pico-8 play session: hold ← + tap ❎

[t = 1 s] hold ← ~1s, tap ❎ ~2×
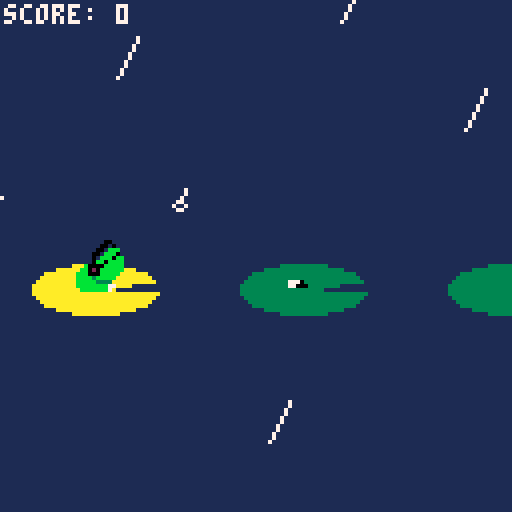
[t = 2 s] hold ← ~2s, tap ❎ ~4×
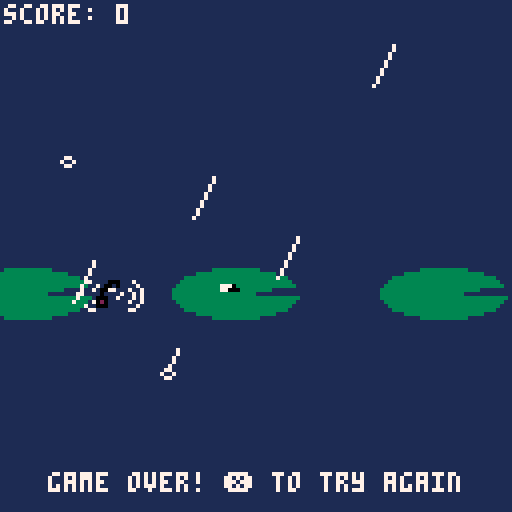
[t = 4 s] hold ← ~4s, tap ❎ ~7×
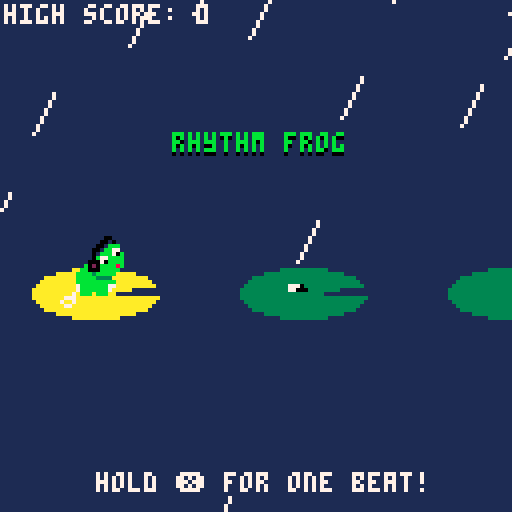
[t = 6 s] hold ← ~6s, tap ❎ ~10×
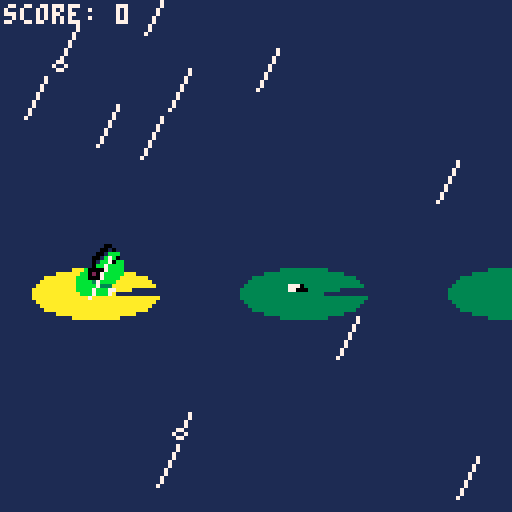
[t = 8 s] hold ← ~8s, tap ❎ ~14×
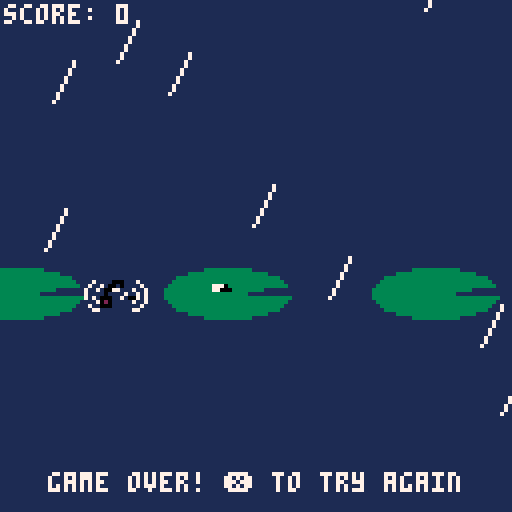

pico-8 cartridge
version 33
__lua__
-- rhythm frog
-- by 7th beat games


-- enable = enables devkit mode with mouse and keyboard
-- btn_emu = left,right,middle mouse buttons -> btn(X),btnヤま◆(O),btn(6)
-- ptr_lock = enable pointer lock
function mkb_init(enable, btn_emu, ptr_lock)
  -- pass args as bitfield into hardware register
  poke(0x5f2d,(enable   and 1 or 0)
             |(btn_emu  and 2 or 0)
             |(ptr_lock and 4 or 0))
end

function _init()
	mkb_init(true,true,false) -- enabled, with button emulation, locked
	music(0)
	resetgame()
end

function resetgame()
	-- reset vars
	camx = 40
	camy = 0
	tjump = -1
	frogx = 0
	frogy = 0
	deathx = 0
	deathy = 0
	bholdstart = 0 --timestamp (in beats) of when the beat started to hold. 0 if not holding
	cbhold = 0 -- clamped bhold
	hjump = 0
	currpad = 0
	lilypadsx = {}
	flyx = 0
	prevflyx = 0
	gameover = false
	intro = true
	won = false
	score = 0
	rainx = {}
	rainy = {}
	raint = {}
	rainspd = {}
	tperfect = 0
	combo = 0
	combobreak = false
	lastpad = 1
	


	distance = 0
	intro = true
	
	for i=1, #level do
		type = ord(level, i) - 48
		distnumber = ord(level_distances, i) - 48
		--0 means half beat, 1 means full beat, 2 means 1.5 beats
		--convert to those values:
		if distnumber == 0 then distbeat = 0.5 end
		if distnumber == 1 then distbeat = 1 end
		if distnumber == 2 then distbeat = 1.5 end --1.5 not used for v1
		
		lilypadsx[i] = distance
		distance += lilyspacing * distbeat
	end

	flyx = lilypadsx[2]

	rainamount = 50
	for i = 0, rainamount - 1 do
		rainx[i] = rnd(scr_side * 1.5) - scr_side * 0.25
		rainy[i] = rnd(scr_side * 1.5) - scr_side * 0.25
		raint[i] = rnd(10)
		rainspd[i] = 15 + rnd(30)
	end

end

function _update60()
	
	if btnp(5) and intro then
		intro = false
	end


	-- calculating currentbeat-----
	--currentbeatl is temporary var, looping beatnumber
	--currentbeatl loops between 0 to 6, so need to convert to proper monotonic fn
	oldcurrentbeat = currentbeatl
	currentbeatl = stat(26) / ticksperbeat
	if (currentbeatl < oldcurrentbeat) then beatloops+=1 end
	currentbeat = currentbeatl + beatloops * beatsperpattern

	if tjump < 0 and not intro and not won then

		if btn(5) and bholdstart <= 0 then
			bholdstart = b()
		end
			
		if not btn(5) and bholdstart > 0 then
			 --hjump = b() - bhold
			 cbhold = min(b() - bholdstart, maxbhold)
			 
			--snap if close enough, values found by playtesting
			 
			--magic formula from some algebra
			hjump = const50/const80 * cbhold * lilyspacing
  			
				tjump = 0
			 bholdstart = 0
		end	 		
			
	end
	
	-- check if we are above pad
	if not gameover then
		currpad = 0
	  	for i=1, #level do
			type = ord(level, i) - 48 
			w = (type + 2) * 8
			d = abs(lilypadsx[i] - frogx)
			if d < w / 2 then
				currpad = i
				distcurrpad = d
				break
			end	
		end
	end

	if tjump >= 0 then
	  tjump += 1/60 * const50 / hjump
	  
	  -- parabola
	  x = tjump
		--fx is parabola 0 to 1, height -1
	  fx = -4*(x - x*x);

	  frogy = fx * hjump
	  if not gameover then
	  	frogy = min(0, frogy)
	  end
	  frogx += 1/60 * const80
	  
	  if tjump > 1 and not gameover then
			if currpad ~= 0 then

				tjump = -1 -- landed on floor

				if currpad > lastpad then
		  		
		  		score += 1
		  		lastpad = currpad
		  	
		  		if distcurrpad < 5 then -- perfect hit
		  			tperfect = 0.3
		  			score += 1
		  			combo += 1

		  			if combo > 1 then 
		  				score += 1 
		  				sfx(31,3)
		  			else
		  				sfx(30,3)	 
		  			end
		  		else
		  			combo = 0
		  			combobreak = true	
		  		end	

		  		if currpad == #level - 1 then
		  			won = true
		  		end
		  	else -- landed on same floor
		  		combo = 0
		  		combobreak = true	
		  	end	
	  	else
	  		gameover = true
	  		sfx(32,3)
	  		deathx = frogx
	  		deathy = frogy
	  	end		
	  end
	end

	if tjump == -1 and currpad ~= 0 and not gameover then
		frogx = lerp(frogx, lilypadsx[currpad], 0.3)
	end	
	
	-- bobbing
	bob = currentbeat % 3 < 0.5

	
	-- fly
	if currpad > 0 then
		prevflyx = flyx
		flyx = lerp(flyx, lilypadsx[currpad + 1], 0.08)
		x = ilerp(lilypadsx[currpad], lilypadsx[currpad + 1], flyx)
		flyy = -4*(x - x*x) * 10
	end

	-- restart
	if (gameover or won) and btnp(5) then
		resetgame()
	end

	
	

	-- camera
	if not gameover then
		camx = frogx + 40
	end	

	camy = -10
	if bob == true then 
		camy += 1 
	end

	-- rain
	for i=0,#rainx do
		raint[i] = (raint[i] + 1/60) % 1
	end

	-- score and checkpoint
	--score = max(score, currpad - 1)
	highscore = max(score, highscore)

	---- checkpoint code shelved
	--if gameover and score >= checkpoint then
	--	score = checkpoint
	--	gameover = false
	--	frogx = lilypadsx[checkpoint + 1]
	--	frogy = 0
	--end	

end

function _draw()
	cls(1)
  
	-- debugging
	------------
	camera(-1,-1)
	color(7)
	if debug then
		print("hjump: " .. hjump)
		print("cbhold: " .. cbhold)
		print("t(): " .. t())
		print("beat: " .. currentbeat)
	elseif intro then
		print("high score: " .. highscore)
	else
		c = 7
		if tperfect > 0 then
			if combo > 1 then c = 10 
			elseif combo > 0 then c = 11 end
		end	
		print("score: " .. score, c) 
	end	




	-- gameplay
	-----------
	camera(
  		-scr_side / 2 + camx, 
  		-scr_side / 2 + camy)
  
	-- splash
	if gameover then
		
		splash = 009
		beatbool = currentbeat % 2 < 1 --bob to the beat
		if beatbool then splash = 025 end
		spr(splash, deathx - 5, deathy - 4, 2, 1)
		phonesy = 0
		if beatbool then phonesy = 1 end

		pal(1,0)
		spr(11, deathx - 2, deathy - 4 + phonesy, 1, 1)
		pal()
	end	

  	-- lilypad
  	distance = 0
 	for i=1, #level do
		type = ord(level, i) - 48 
		distance = lilypadsx[i]
		lit = currpad == i and tjump == -1
		lilypad(distance, 0, type, lit)
		if debug then print(i - 1, distance - 2, 10, 5) end
	end

	-- checkpoint
	-- spr(045, lilypadsx[checkpoint + 1] - 8, -17,2,2)

	-- frog
	frogspr = 005
	if won then
		frogspr = 013
	elseif bholdstart > 0 then
		frogspr = 007	
	elseif bob then
		frogspr = 039
	end

	clip(0, 0, scr_side, scr_side / 2 + 1 - camy)
		
	pal(1, 0)
	spr(frogspr, 
		frogx - 6, 
		frogy - 15, 2, 2)
	pal()
	clip()

	-- perfect note
	if tperfect > 0 then
		tperfect -= 1/60
		pal()
		notespr = 000
		if combo > 1 then notespr = 016 end

		if tperfect % 0.16 < 0.08 then 
			pal(7,11) 
		elseif combo > 1 then
			pal(7,10)
		end
		spr(notespr, frogx - 3, frogy - 28 + tperfect * 8)
		pal()
	end	


	-- fly
	sprfly = 042
	if abs(prevflyx - flyx) > 0.1 then
		if t() % 0.1 < 0.05 then
			sprfly = 041
		end
	end
	pal(1, 0)		
	spr(sprfly, flyx - 5, flyy -7)
	pal()

	-- cake
	spr(027, lilypadsx[#level] - 9, -13,2,2)


	camera(0,0)



	-- rain
	for i = 0, #rainx do
		speed = rainspd[i]
		rt = raint[i]
		dx = 5 * speed
		dy = -10 * speed
		rx = lerp(rainx[i] + dx, rainx[i], rt)
		ry = lerp(rainy[i] + dy, rainy[i], rt)
		
		hit = ry > rainy[i] - 10

		clip(0, 0, scr_side, rainy[i])
		
		line(rx,ry,rx-5,ry+10, 7)
		
		clip()

		if hit then
			spr(059, rainx[i] - 1, rainy[i] - 1)
		end

	end	
	clip()

	-- messages

	if intro then
	  	-- shadow
	  	print("rhythm frog", 43, scr_side / 2 - 30, 0)
	  	-- front
	  	print("rhythm frog", 43, scr_side / 2 - 31, 11)
			print("hold ❎ for one beat!", 24, scr_side - 10, 7)
  	end

	if gameover then
		print("game over! ❎ to try again", 12, scr_side - 10)
	end

	if won then
		c = flr(t() * 4 % 3) + 8 
		print("you won! happy birthday kyle!!", 6, scr_side / 2 - 30, c)
		print("we wish you the best!", 22, scr_side / 2 - 22, 7)

		if not combobreak then
			print("perfect run, congrats!", 22, scr_side / 2 + 28, c)
		end 

		print("❎ to restart", 42, scr_side - 10, 7)
	end
  --rectfill(frog, -5, 10, 10, 10)
  
				
end

-- draws a lilypad
function lilypad(x,y,t,lit) -- t: type
	sprindex = 037 sx = 2 sy = 1 
	if t == 1 then
  	sprindex = 033 sx = 3 sy = 2
	elseif t == 2 then
		sprindex = 001 sx = 4 sy = 2
	end

	if lit then pal(3,10) end

	spr(sprindex, 
		x - sx * 8 / 2, 
		y - sy * 8 / 2, 
		sx, sy) 

	pal()
end


-->8
-- constants

--level = 			"2222"
--level_distances = 	"1111"
level = 			"22222221212120011222210012222212100000000222"
level_distances = 	"11111111111110011111100001111111100000000111"
debug = false
totaltjump = 1 --0 means half beat
scr_side = 128
maxbhold = 1.7 --so cant jump over a whole lilypad
minjump = 4 
maxjump = 30
checkpoint = 20
ticksperbeat = 64
beatsperpattern = 6
lilyspacing = 13*4 -- lilypads spacing for 1 beat
offset = -10
const50 = 50 --safekeeping to avoid accidental change
const80 = 80 --used both in jump calc and making sure 1 beat hold = lilyspacing


-- variables
camx = 40
camy = 0
tjump = -1
frogx = 0
frogy = 0
deathx = 0
deathy = 0
bholdstart = 0 --timestamp (in beats) of when the beat started to hold. 0 if not holding
cbhold = 0 -- clamped bhold
hjump = 0
currpad = 0
distcurrpad = 0
lilypadsx = {}
flyx = 0
prevflyx = 0
gameover = false
won = false
intro = true
score = 0
highscore = 0
rainx = {}
rainy = {}
raint = {}
rainspd = {}
tperfect = 0
combo = 0
lastpad = 1
combobreak = false


--conductor stuff:
currentbeat = 0
currentbeatl = 0
oldcurrentbeat = 0
bob = false
beatloops = 0


-- helpers
function lerp(a,b,t)
	return a + (b-a) * t
end

function ilerp(a,b,t)
	return (t-a)/(b-a)
end

function b()
	return currentbeat
end
__gfx__
00007770000000000000000000000000000000000000000011000000000000000000000000700000000007000000111000000000000000700000000000000000
00007777000000000033333333333300000000000000000110100000000000000000000007007000000000700001101000000000000000080000000000000000
0000707700000033333333333333333333000000000000110bbb0000000000001100000070070077700070070011000000000000000000087100000000000000
000070070003333333333333333333333333300000000110bb770000000000011010000070000700007007070010000000000000000000088810000000000000
07777000003333333333333333333333333333000000010bbb71b000000000110bbb000070700070070007070111000000000000000000178bbb000000000000
7777700003333333333333333333333333333330000001b77bbbb00000000110bbb100000007000000007007012100000000000000000118bbb1000000000000
7777700033333333333333333333333330000000000011171bbbb0000000010bbb1bb000070000000000007001110000000000000000010bbb1bb00000000000
0777000033333333333333333333300000000000000b121bbbb8b000000001bb1bbbb00000770000000077000000000000000000000001bb1bbbb00000000000
000077773333333333333333333333333333333300bb111bbbbb0000000b1111bbbbb00000070000000070000000000000000000000b1111bbbb800000000000
00777777033333333333333333333333333333300bbbb3bbbbb0000000bb121bbbbbb000007007000070070000000a000a00000000bb121bbbb8800000000000
00777007003333333333333333333333333333000bbbbb33330000000bbb111bbbbb000007007007000700700000080008000a000bbb111bbb88000000000000
00700007000333333333333333333333333330000bbbbbbbbbb000000bbbb3bbbbb000000700707077070070000a0800080008000bbbb3bbbbb0000000000000
00700007000000333333333333333333330000000bbbbbbbb77000000bbbbb333300000007007007000700700009787a787a08000bbbbb333300000000000000
00700007000000000033333333333300000000000bbbbbbbb70000000bbbbbbbb7700000007007000070007007797879787978700bbbbbbbb770000000000000
777007770000000000000000000000000000000000bbb0bbb000000000bbbbbbb7000000000700000000070077797779777978770bbbbbbbb700000000000000
7770077700000000000000000000000000000000000000000000000000000000000000000000000000077000777977797779777700bbb0bbb000000000000000
00000000000000000000000000000000000000000000333333330000000000000000000000000000000000007777777977777777006655775577557700000000
0000000000000000000000000000000000000000033333333333333000000000110000000000000000000000f77777777777777f006655775577557700000000
0000000000000000000000000000000000000000333333333333333300000001101000000770000000000000afff77777777fffa006677557755775500000000
00000000000000333333333333000000000000003333333333333300000000110bbb00000777000000000000fcafff8ffcfff8ff006677557755775500000000
0000000000033333333333333333300000000000333333333330000000000110bb7700000011100007771000f8ffffffffafffcf006655775577557700000000
000000000333333333333333333333300000000033333333333333330000010bbb71b0000011110007711100fffffcf8fffffaff006655775577557700000000
00000000333333333333333333333333000000000333333333333330000001b77bbbb00000000000000000000fc8faffcff8fff0006677557755775500000000
00000000333333333333333333330000000000000000333333330000000b11171bbbb0000000000000000000000ffffffffff000006677557755775500000000
0000000033333333333333333000000000000000000000000000000000bb121bbbb8b00006575750000000000770000000000000006600000000000000000000
000000003333333333333333333333330000000000000000000000000bbb111bbbbb000006757570000000007007000000000000006600000000000000000000
000000000333333333333333333333300000000000000000000000000bbbb3bbbbb0000006575750000000000770000000000000006600000000000000000000
000000000003333333333333333330000000000000000000000000000bbbbb333300000006757570000000000000000000000000006600000000000000000000
000000000000003333333333330000000000000000000000000000000bbbbbbbb770000006000000000000000000000000000000006600000000000000000000
000000000000000000000000000000000000000000000000000000000bbbbbbbb700000006000000000000000000000000000000006600000000000000000000
0000000000000000000000000000000000000000000000000000000000bbb0bbb000000006000000000000000000000000000000006600000000000000000000
00000000000000000000000000000000000000000000000000000000000000000000000006000000000000000000000000000000006600000000000000000000
__gff__
0000000000080000000000000000000000000000000000000000000000000000000000000000000000000000000000000000000000000000000000000000000000000000000000000000000000000000000000000000000000000000000000000000000000000000000000000000000000000000000000000000000000000000
0000000000000000000000000000000000000000000000000000000000000000000000000000000000000000000000000000000000000000000000000000000000000000000000000000000000000000000000000000000000000000000000000000000000000000000000000000000000000000000000000000000000000000
